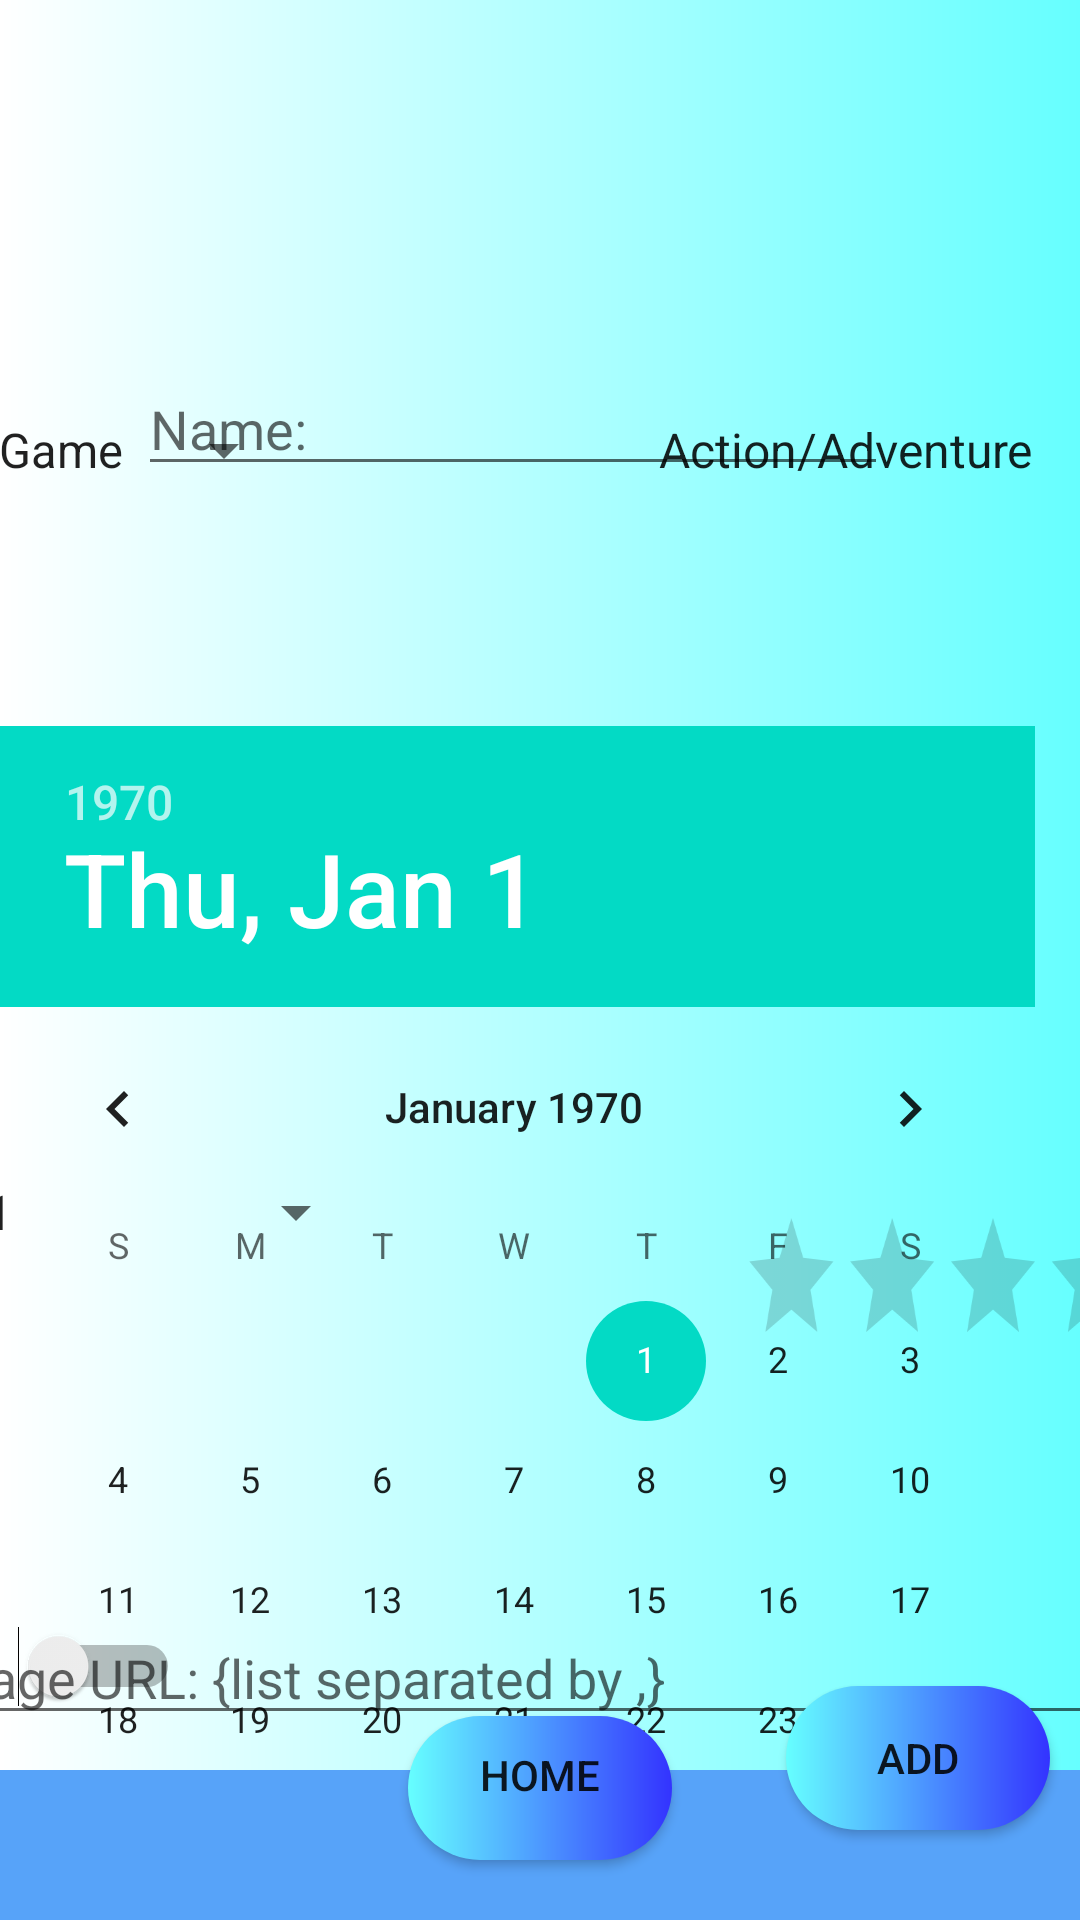

Android layout source for this screen:
<!-- AndroidManifest.xml: application theme AppTheme -->
<!-- res/layout/fragment_add.xml -->
<?xml version="1.0" encoding="utf-8"?>
<androidx.constraintlayout.widget.ConstraintLayout
    xmlns:android="http://schemas.android.com/apk/res/android"
    xmlns:app="http://schemas.android.com/apk/res-auto"
    xmlns:tools="http://schemas.android.com/tools"
    android:layout_width="match_parent"
    android:layout_height="match_parent"
    android:background="@drawable/backgroudgradient"
    tools:context=".AddFragment">

    <Switch
        android:id="@+id/isCloudSavedSwitch"
        android:layout_width="wrap_content"
        android:layout_height="wrap_content"
        android:layout_marginRight="30dp"
        android:layout_marginTop="30dp"
        app:layout_constraintTop_toBottomOf="@+id/guidelineVerticalAddOne"
        app:layout_constraintRight_toLeftOf="@+id/guidelineHorizontalAddOne"/>

    <RatingBar
        android:id="@+id/ratingBar"
        android:layout_width="wrap_content"
        android:layout_height="wrap_content"
        android:layout_marginTop="210dp"
        android:layout_marginLeft="50dp"
        android:scaleX="0.7"
        app:layout_constraintTop_toBottomOf="@+id/guidelineVerticalAddTwo"
        app:layout_constraintLeft_toRightOf="@+id/guidelineHorizontalAddTwo"
        app:layout_constraintEnd_toEndOf="parent"
        app:layout_constraintStart_toStartOf="@+id/guidelineHorizontalAddTwo"/>

    <Spinner
        android:id="@+id/typeSpinner"
        android:layout_width="wrap_content"
        android:layout_height="wrap_content"
        android:layout_margin="30dp"
        android:entries="@array/typeCollections"
        app:layout_constraintRight_toLeftOf="@+id/guidelineHorizontalAddOne"
        app:layout_constraintBottom_toTopOf="@+id/guidelineVerticalAddTwo"
        app:layout_constraintEnd_toEndOf="@+id/guidelineHorizontalAddOne"
        app:layout_constraintStart_toStartOf="parent"/>

    <EditText
        android:id="@+id/nameEditText"
        android:inputType="text"
        android:hint="Name: "
        android:layout_margin="30dp"
        android:layout_width="250sp"
        android:layout_height="wrap_content"
        app:layout_constraintLeft_toLeftOf="@+id/guidelineHorizontalAddOne"
        app:layout_constraintBottom_toTopOf="@+id/guidelineVerticalAddTwo"
        app:layout_constraintEnd_toEndOf="@+id/guidelineHorizontalAddTwo"
        app:layout_constraintStart_toStartOf="@+id/guidelineHorizontalAddOne"/>

    <Spinner
        android:id="@+id/genreSpinner"
        android:layout_width="wrap_content"
        android:layout_height="wrap_content"
        android:layout_margin="30dp"
        android:entries="@array/gameGenres"
        app:layout_constraintLeft_toLeftOf="@+id/guidelineHorizontalAddTwo"
        app:layout_constraintBottom_toTopOf="@+id/guidelineVerticalAddTwo"
        app:layout_constraintEnd_toEndOf="parent"
        app:layout_constraintStart_toStartOf="@+id/guidelineHorizontalAddTwo"/>

    <Spinner
        android:id="@+id/platformSpinner"
        android:layout_width="wrap_content"
        android:layout_height="wrap_content"
        android:entries="@array/gamePlatform"
        android:layout_marginTop="50dp"
        app:layout_constraintRight_toLeftOf="@+id/guidelineHorizontalAddOne"
        app:layout_constraintTop_toBottomOf="@+id/guidelineVerticalAddTwo"
        android:layout_marginVertical="200dp"
        app:layout_constraintEnd_toEndOf="@+id/guidelineHorizontalAddOne"
        app:layout_constraintStart_toStartOf="parent"/>

    <DatePicker
        android:id="@+id/calendarView"
        android:layout_width="wrap_content"
        android:layout_height="wrap_content"
        android:layout_margin="50dp"
        app:layout_constraintTop_toBottomOf="@+id/guidelineVerticalAddTwo"
        app:layout_constraintLeft_toRightOf="@+id/guidelineHorizontalAddOne"
        app:layout_constraintEnd_toEndOf="@+id/guidelineHorizontalAddTwo"
        app:layout_constraintStart_toStartOf="@+id/guidelineHorizontalAddOne"/>

    <Button
        android:id="@+id/button_second"
        android:layout_width="wrap_content"
        android:layout_height="wrap_content"
        android:layout_marginBottom="60dp"
        android:background="@drawable/roundedbutton"
        android:text="@string/addString"
        android:layout_marginTop="50dp"
        app:layout_constraintTop_toBottomOf="@+id/guidelineVerticalAddOne"
        app:layout_constraintLeft_toRightOf="@+id/guidelineHorizontalAddTwo"
        app:layout_constraintEnd_toEndOf="parent"
        app:layout_constraintStart_toStartOf="@+id/guidelineHorizontalAddTwo"/>

    <MultiAutoCompleteTextView
        android:id="@+id/urlImageText"
        android:layout_width="400dp"
        android:layout_height="wrap_content"
        android:inputType="text"
        android:hint="@string/imageUrlTest"
        android:layout_marginTop="25dp"
        app:layout_constraintLeft_toRightOf="@+id/guidelineHorizontalAddOne"
        app:layout_constraintRight_toLeftOf="@+id/guidelineHorizontalAddTwo"
        app:layout_constraintTop_toBottomOf="@+id/guidelineVerticalAddOne"
        app:layout_constraintEnd_toEndOf="@+id/guidelineHorizontalAddTwo"
        app:layout_constraintStart_toStartOf="@+id/guidelineHorizontalAddOne"/>


    <androidx.constraintlayout.widget.Guideline
        android:id="@+id/guidelineHorizontalAddOne"
        android:layout_width="wrap_content"
        android:layout_height="wrap_content"
        android:orientation="vertical"
        app:layout_constraintGuide_percent="0.25"/>

    <androidx.constraintlayout.widget.Guideline
        android:id="@+id/guidelineHorizontalAddTwo"
        android:layout_width="wrap_content"
        android:layout_height="wrap_content"
        android:orientation="vertical"
        app:layout_constraintGuide_percent="0.7"/>

    <androidx.constraintlayout.widget.Guideline
        android:id="@+id/guidelineVerticalAddOne"
        android:layout_width="wrap_content"
        android:layout_height="wrap_content"
        android:orientation="horizontal"
        app:layout_constraintGuide_percent="0.8"/>

    <androidx.constraintlayout.widget.Guideline
        android:id="@+id/guidelineVerticalAddTwo"
        android:layout_width="wrap_content"
        android:layout_height="wrap_content"
        android:orientation="horizontal"
        app:layout_constraintGuide_percent="0.3"/>

    <include layout="@layout/toolbarbuttom"/>

</androidx.constraintlayout.widget.ConstraintLayout>
<!-- res/layout/toolbarbuttom.xml (included above) -->
<?xml version="1.0" encoding="utf-8"?>
<androidx.constraintlayout.widget.ConstraintLayout xmlns:android="http://schemas.android.com/apk/res/android"
    android:id="@+id/homeToolFragment"
    android:layout_width="match_parent"
    android:layout_height="match_parent"
    xmlns:app="http://schemas.android.com/apk/res-auto">

    <Toolbar
        android:id="@+id/homeTool"
        android:layout_width="match_parent"
        android:layout_height="50dp"
        app:layout_constraintBottom_toBottomOf="parent"
        android:background="#57A3F9"
        android:layout_marginTop="10dp"
        android:paddingTop="10dp">
    </Toolbar>

    <Button
        android:id="@+id/homeButton"
        android:layout_width="wrap_content"
        android:layout_height="wrap_content"
        android:background="@drawable/roundedbutton"
        android:text="Home"
        android:layout_marginBottom="20dp"
        app:layout_constraintBottom_toBottomOf="parent"
        app:layout_constraintEnd_toEndOf="parent"
        app:layout_constraintStart_toStartOf="parent"
        android:gravity="center_horizontal"/>

</androidx.constraintlayout.widget.ConstraintLayout>
<!-- resources referenced by this layout -->
<resources>
  <string-array name="gameGenres">
          <item>Action/Adventure</item>
          <item>RPG</item>
          <item>JRPG</item>
          <item>Fighting</item>
          <item>Racing</item>
          <item>Platformer</item>
      </string-array>
  <string-array name="gamePlatform">
          <item>PS1</item>
          <item>PS2</item>
          <item>PS3</item>
          <item>PS4</item>
          <item>PS5</item>
          <item>PSVR</item>
          <item>PSVita</item>
          <item>PSP</item>
          <item>XBox</item>
          <item>XBox360</item>
          <item>XBoxSeriesX</item>
          <item>Switch</item>
      </string-array>
  <string-array name="typeCollections">
          <item>Game</item>
          <item>Music</item>
          <item>Movie</item>
      </string-array>
  <!-- drawable backgroudgradient (drawable) -->
  <?xml version="1.0" encoding="utf-8"?>
  <shape xmlns:android="http://schemas.android.com/apk/res/android">
  
      <gradient android:endColor="@color/buttonColor" android:startColor="#FFFFFF" android:centerX="0.6" android:centerY="0.6"/>
  
  </shape>
  <!-- drawable roundedbutton (drawable) -->
  <?xml version="1.0" encoding="utf-8"?>
  <shape xmlns:android="http://schemas.android.com/apk/res/android">
      <corners android:radius="40dp" />
  
      <padding
          android:bottom="10dp"
          android:left="10dp"
          android:right="10dp"
          android:top="10dp" />
  
      <solid android:color="@color/buttonColor" />
  
      <gradient android:startColor="@color/buttonColor" android:endColor="#3333FF" android:centerX="0.6" android:centerY="0.6"/>
  
  </shape>
  <string name="addString">Add</string>
  <string name="imageUrlTest">Image URL: {list separated by ,}</string>
  <style name="AppTheme" parent="Theme.AppCompat.Light.DarkActionBar">
          
          <item name="colorPrimary">@color/colorPrimary</item>
          <item name="colorPrimaryDark">@color/colorPrimaryDark</item>
          <item name="colorAccent">@color/colorAccent</item>
      </style>
  <color name="buttonColor">#66FFFF</color>
  <color name="colorPrimary">#6200EE</color>
  <color name="colorPrimaryDark">#3700B3</color>
  <color name="colorAccent">#03DAC5</color>
</resources>
